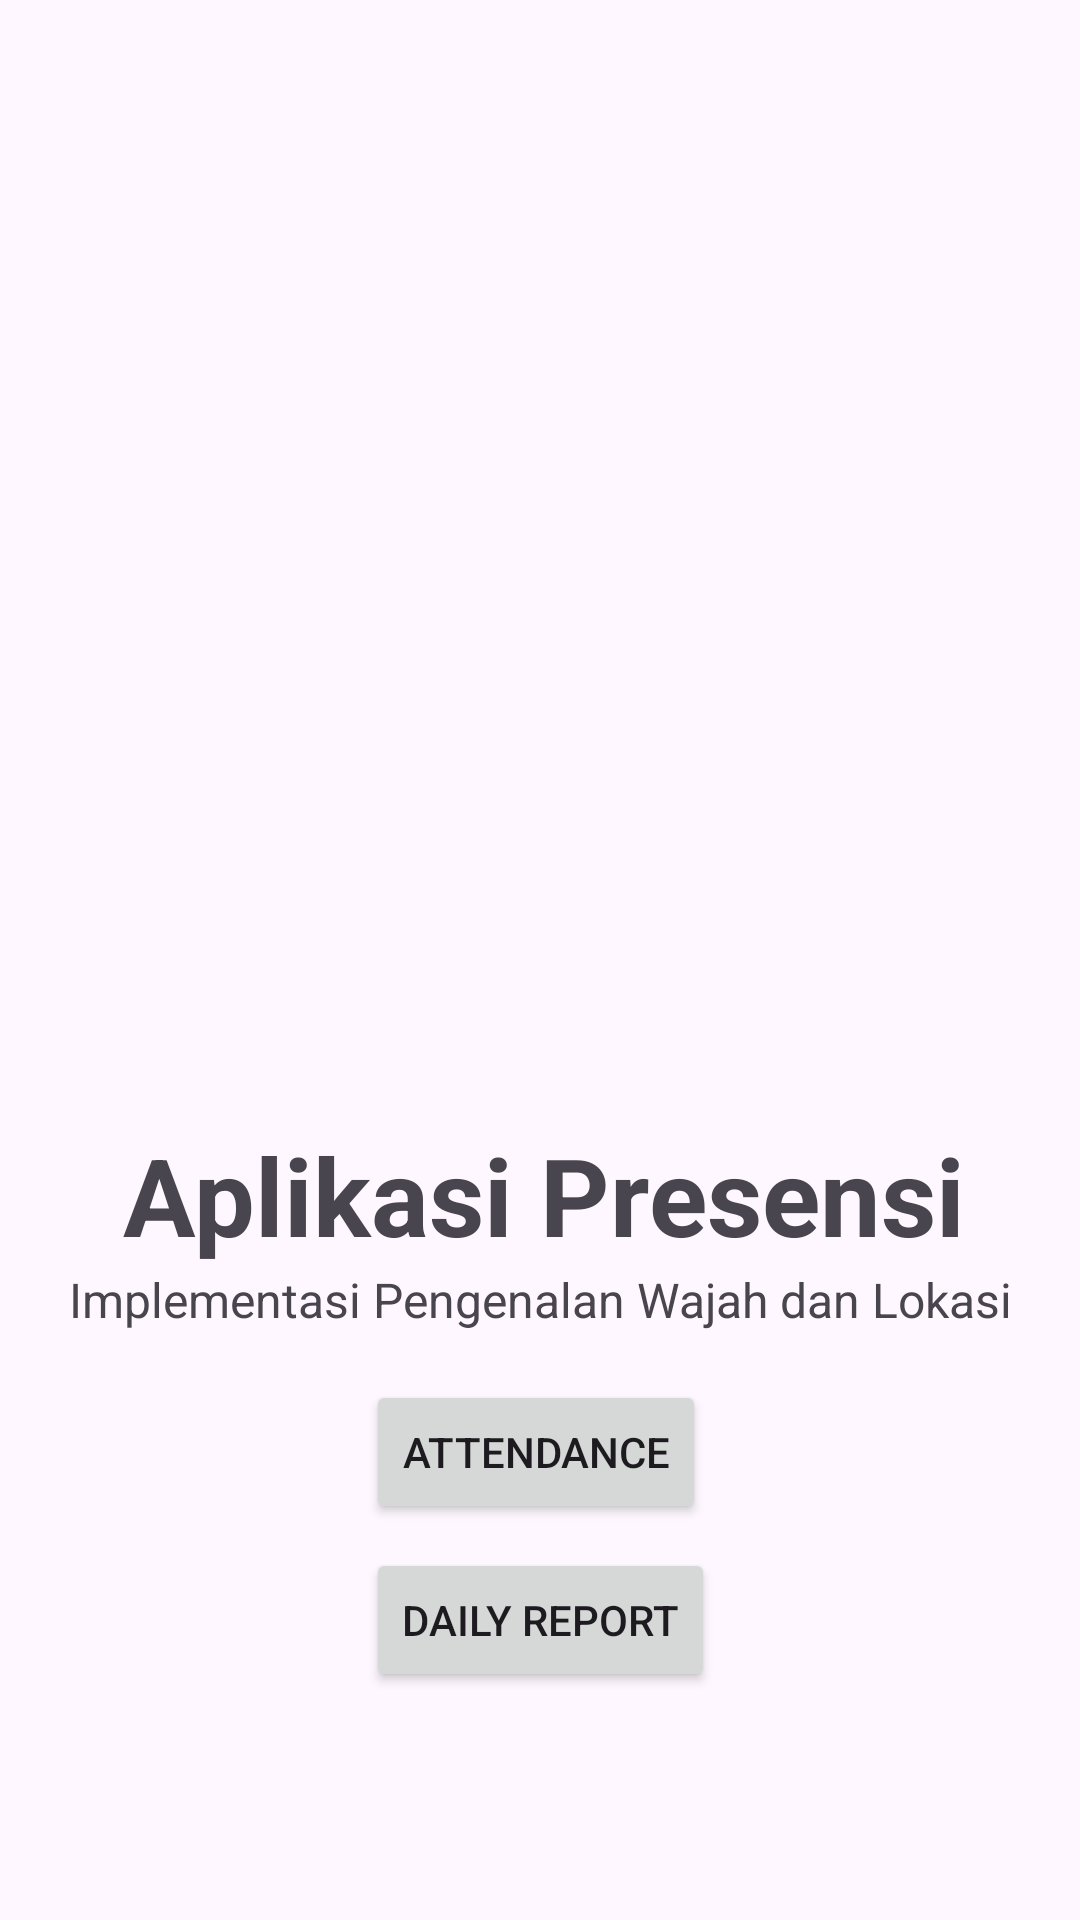

Produce the Android XML layout that renders to this screen, including the resource entries it uses.
<!-- AndroidManifest.xml: application theme Theme.Presensi -->
<!-- res/layout/fragment_start.xml -->
<?xml version="1.0" encoding="utf-8"?>
<androidx.constraintlayout.widget.ConstraintLayout xmlns:android="http://schemas.android.com/apk/res/android"
    xmlns:app="http://schemas.android.com/apk/res-auto"
    xmlns:tools="http://schemas.android.com/tools"
    android:layout_width="match_parent"
    android:layout_height="match_parent"
    tools:context=".StartFragment">

    

    <ImageView
        android:id="@+id/imageView"
        android:layout_width="200dp"
        android:layout_height="200dp"
        android:layout_marginTop="124dp"
        android:src="@drawable/unpad"
        app:layout_constraintEnd_toEndOf="parent"
        app:layout_constraintHorizontal_bias="0.497"
        app:layout_constraintStart_toStartOf="parent"
        app:layout_constraintTop_toTopOf="parent" />

    <TextView
        android:id="@+id/tv_start"
        android:layout_width="wrap_content"
        android:layout_height="wrap_content"
        android:layout_marginTop="50dp"
        android:text="Aplikasi Presensi"
        android:textSize="36sp"
        android:textStyle="bold"
        app:layout_constraintEnd_toEndOf="parent"
        app:layout_constraintHorizontal_bias="0.519"
        app:layout_constraintStart_toStartOf="parent"
        app:layout_constraintTop_toBottomOf="@+id/imageView"
        app:layout_constraintVertical_bias="0.0" />

    <TextView
        android:id="@+id/tv_subtitle"
        android:layout_width="wrap_content"
        android:layout_height="wrap_content"
        android:layout_marginTop="0dp"
        android:text="Implementasi Pengenalan Wajah dan Lokasi"
        android:textSize="16sp"
        app:layout_constraintEnd_toEndOf="parent"
        app:layout_constraintStart_toStartOf="parent"
        app:layout_constraintTop_toBottomOf="@+id/tv_start"
        app:layout_constraintVertical_bias="0.0" />

    <Button
        android:id="@+id/btn_start"
        android:layout_width="wrap_content"
        android:layout_height="wrap_content"
        android:layout_marginTop="16dp"
        android:text="Attendance"
        app:layout_constraintEnd_toEndOf="@+id/tv_start"
        app:layout_constraintHorizontal_bias="0.484"
        app:layout_constraintStart_toStartOf="@+id/tv_start"
        app:layout_constraintTop_toBottomOf="@+id/tv_subtitle" />

    <Button
        android:id="@+id/btn_daily_report"
        android:layout_width="wrap_content"
        android:layout_height="wrap_content"
        android:layout_marginTop="8dp"
        android:text="Daily Report"
        app:layout_constraintEnd_toEndOf="parent"
        app:layout_constraintStart_toStartOf="parent"
        app:layout_constraintTop_toBottomOf="@+id/btn_start" />

</androidx.constraintlayout.widget.ConstraintLayout>
<!-- resources referenced by this layout -->
<resources>
  <style name="Theme.Presensi" parent="Base.Theme.Presensi" />
  <style name="Base.Theme.Presensi" parent="Theme.Material3.DayNight.NoActionBar">
          
          
      </style>
</resources>
